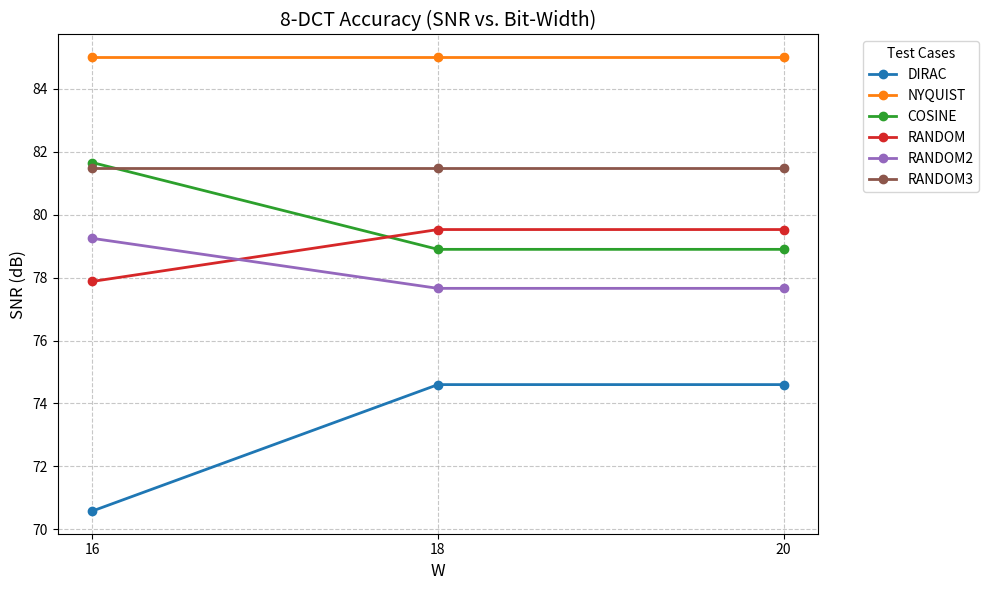
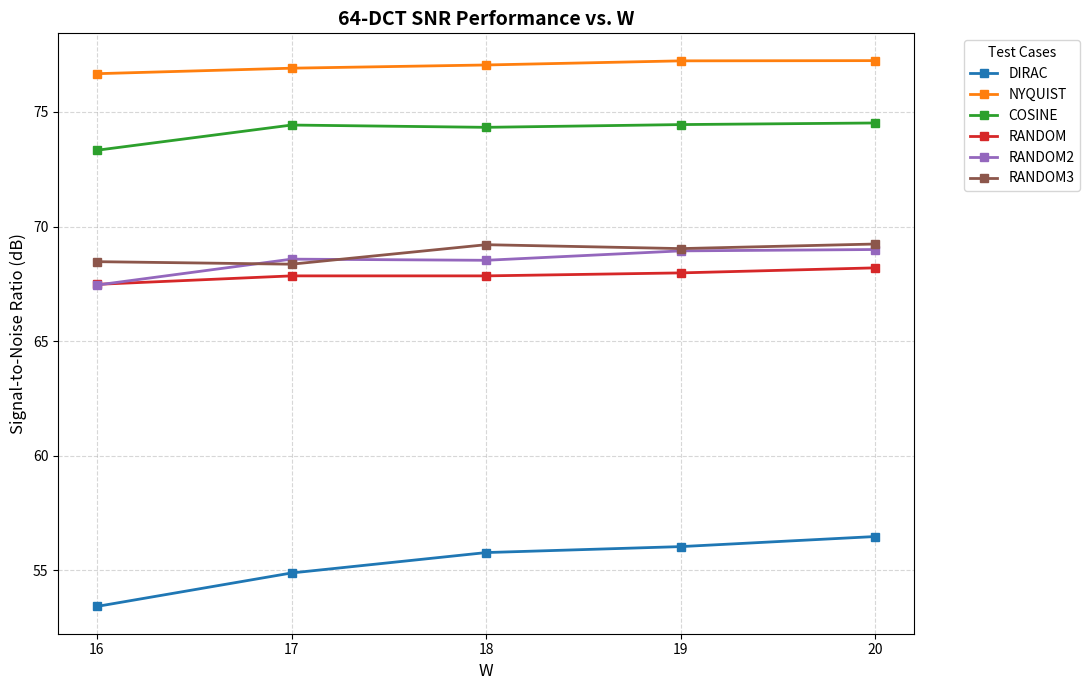
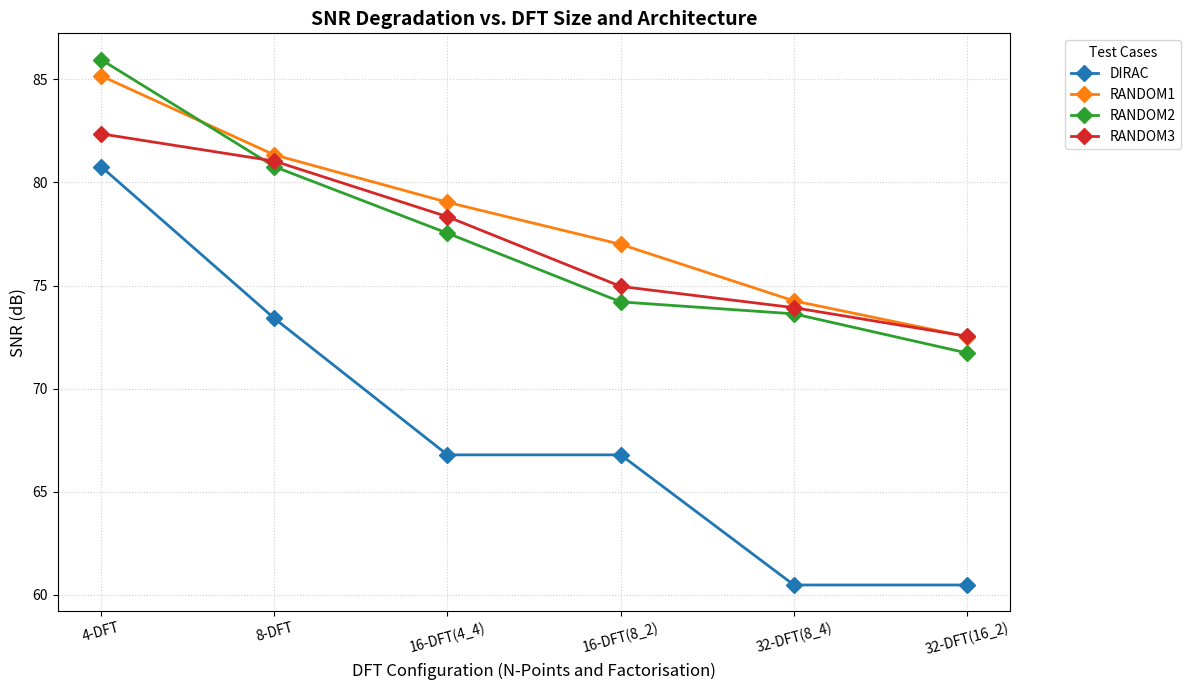
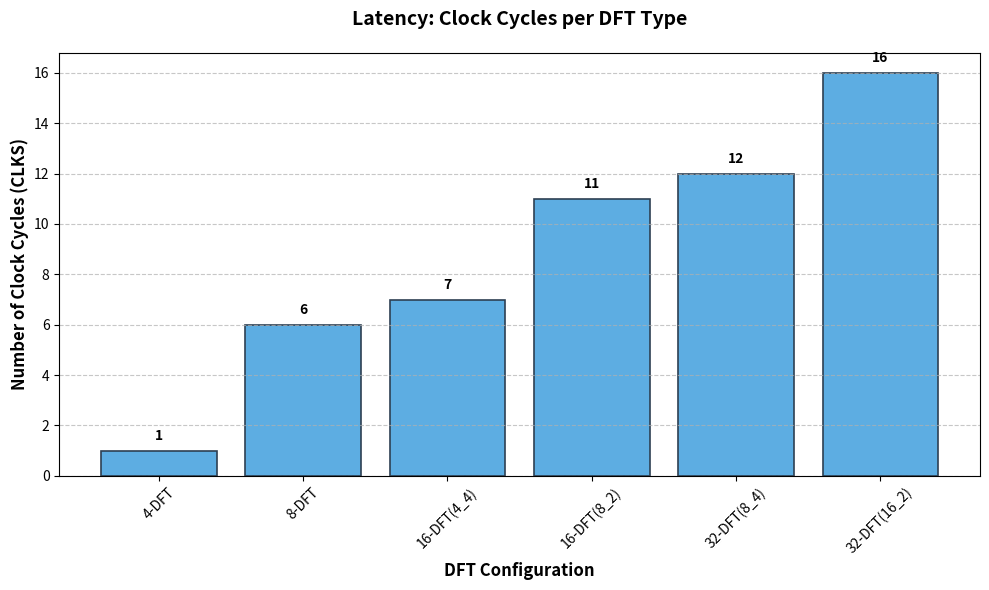
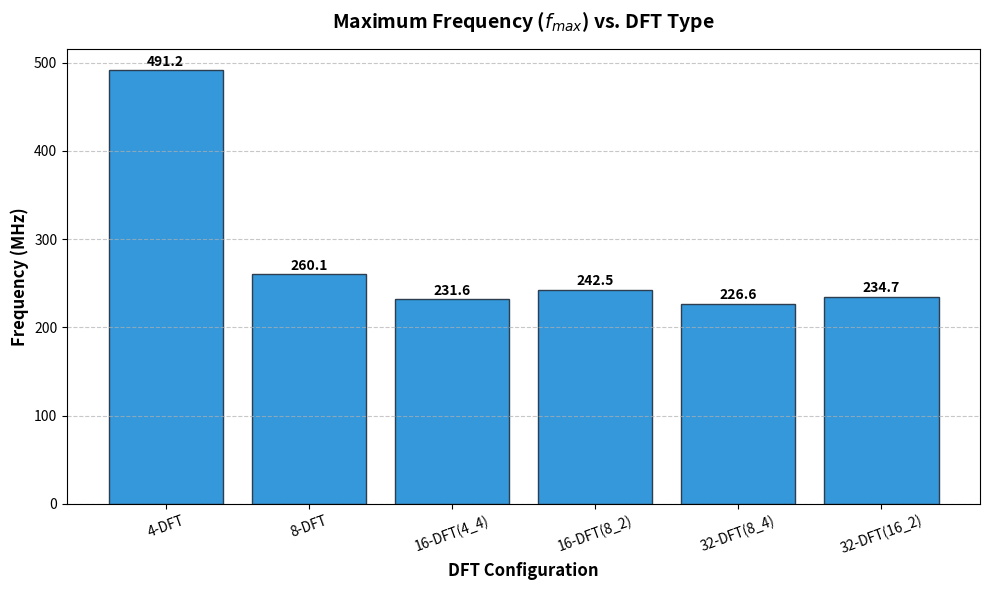
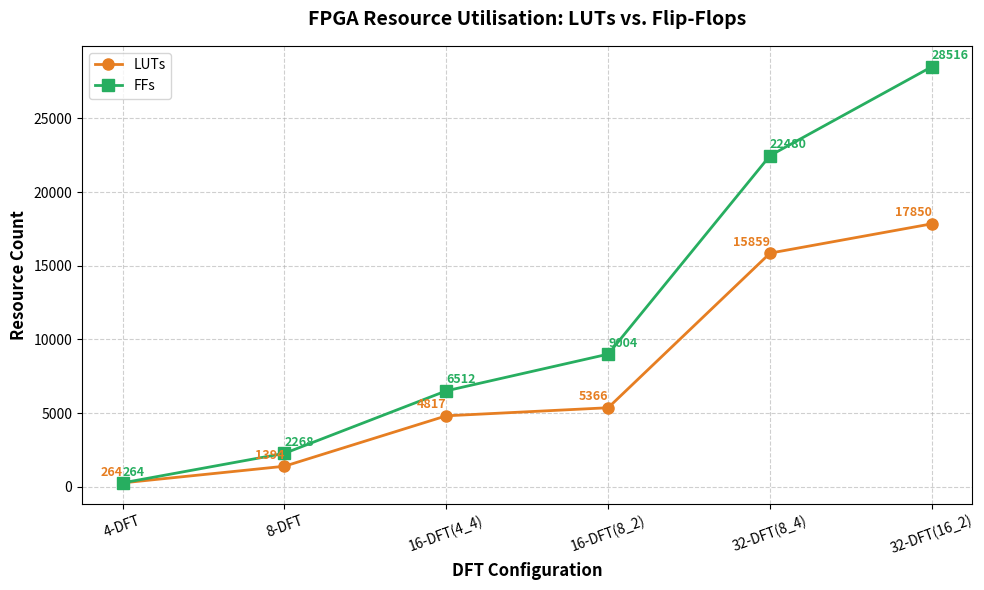
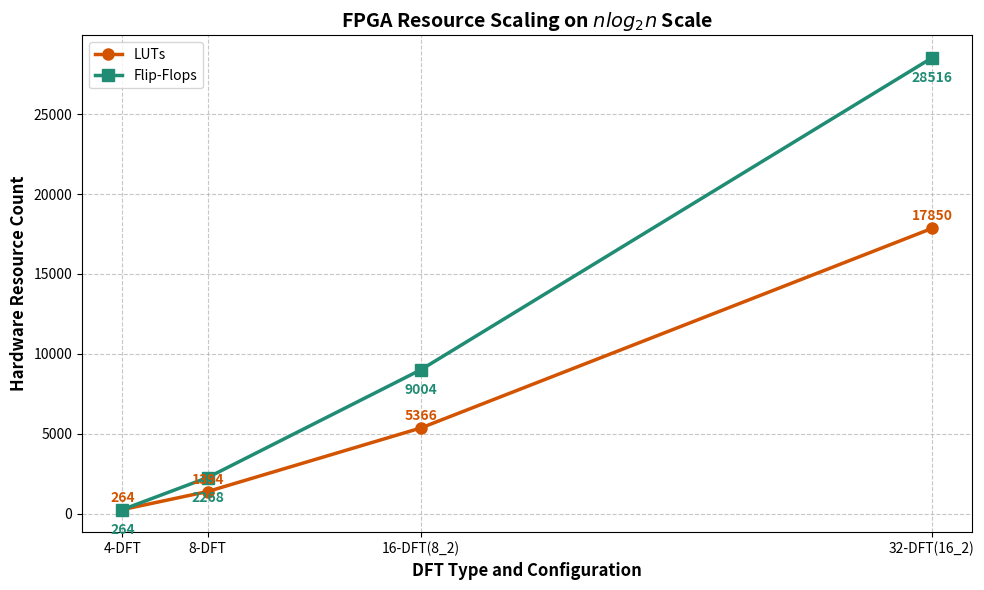
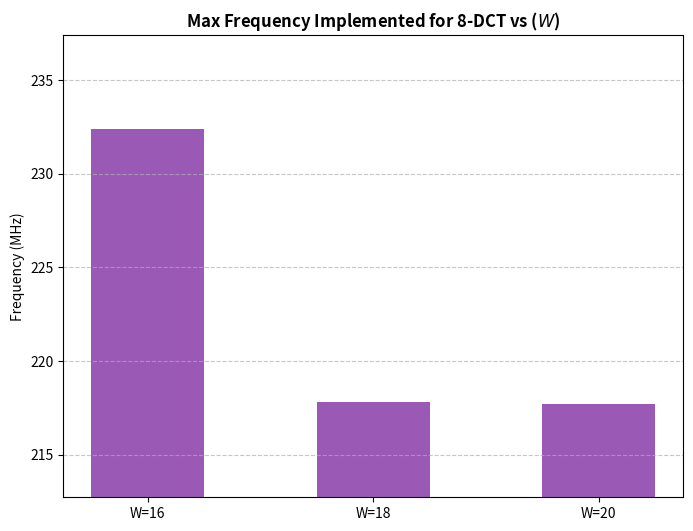
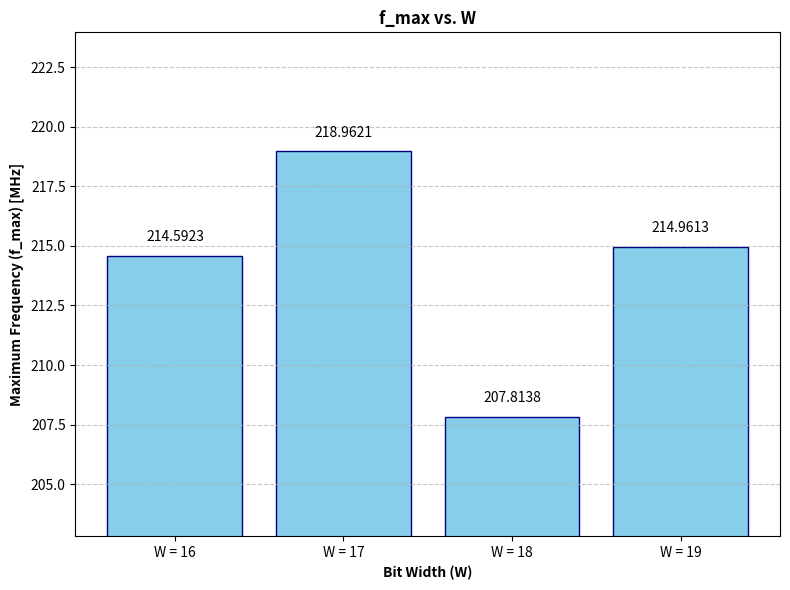
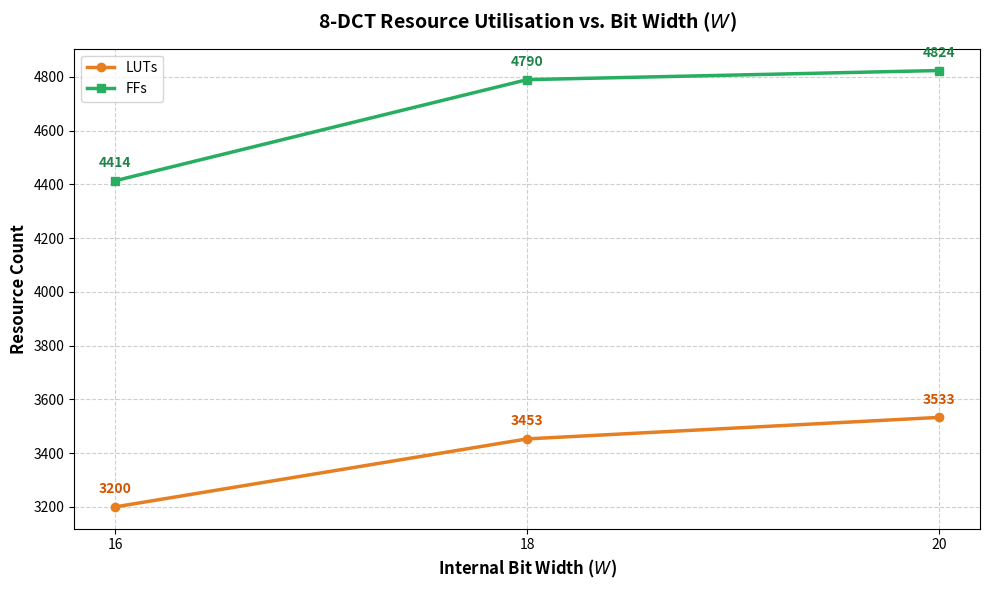
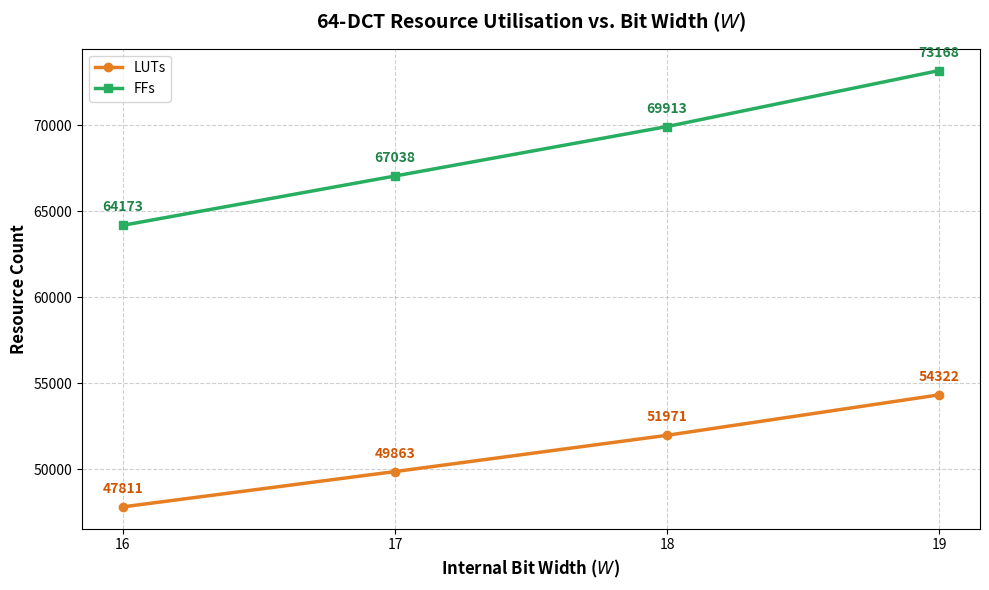

Write Python code to recreate these figures, in order.
import matplotlib.pyplot as plt

# Data from the table
bit_widths = [16, 18, 20]

# SNR values for each test case
test_data = {
    "DIRAC": [70.58, 74.6, 74.6],
    "NYQUIST": [85.01, 85.01, 85.01],
    "COSINE": [81.66, 78.9, 78.9],
    "RANDOM": [77.88, 79.53, 79.53],
    "RANDOM2": [79.25, 77.66, 77.66],
    "RANDOM3": [81.5, 81.5, 81.5]
}

plt.figure(figsize=(10, 6))

# Plot each line
for test_name, snr_values in test_data.items():
    plt.plot(bit_widths, snr_values, marker='o', label=test_name, linewidth=2)

# Formatting the chart
plt.title("8-DCT Accuracy (SNR vs. Bit-Width)", fontsize=14)
plt.xlabel("W", fontsize=12)
plt.ylabel("SNR (dB)", fontsize=12)
plt.xticks(bit_widths)  # Ensure only 16, 18, 20 show on X-axis
plt.grid(True, linestyle='--', alpha=0.7)
plt.legend(title="Test Cases", bbox_to_anchor=(1.05, 1), loc='upper left')

plt.tight_layout()
plt.show()


# Data from the table
bit_widths = [16, 17, 18, 19, 20]

# SNR values for each test case (excluding DC)
test_data = {
    "DIRAC":   [53.43, 54.89, 55.78, 56.04, 56.48],
    "NYQUIST": [76.67, 76.91, 77.05, 77.23, 77.24],
    "COSINE":  [73.33, 74.43, 74.33, 74.45, 74.52],
    "RANDOM":  [67.48, 67.85, 67.85, 67.98, 68.20],
    "RANDOM2": [67.45, 68.58, 68.53, 68.94, 69.00],
    "RANDOM3": [68.47, 68.36, 69.21, 69.04, 69.24]
}

plt.figure(figsize=(11, 7))

# Plot each line with a unique color/marker
for test_name, snr_values in test_data.items():
    plt.plot(bit_widths, snr_values, marker='s', label=test_name, linewidth=2, markersize=6)

# Formatting the chart
plt.title("64-DCT SNR Performance vs. W", fontsize=14, fontweight='bold')
plt.xlabel("W", fontsize=12)
plt.ylabel("Signal-to-Noise Ratio (dB)", fontsize=12)
plt.xticks(bit_widths)
plt.grid(True, which='both', linestyle='--', alpha=0.5)

# Adding a legend outside the plot area
plt.legend(title="Test Cases", bbox_to_anchor=(1.05, 1), loc='upper left', frameon=True)

plt.tight_layout()
plt.show()


import matplotlib.pyplot as plt

# Data from the table
# Categories represent different N-point sizes and internal factorizations
dft_configs = ["4-DFT", "8-DFT", "16-DFT(4_4)", "16-DFT(8_2)", "32-DFT(8_4)", "32-DFT(16_2)"]

test_data = {
    "DIRAC":   [80.77, 73.41, 66.79, 66.79, 60.48, 60.48],
    "RANDOM1": [85.17, 81.34, 79.04, 77.00, 74.26, 72.52],
    "RANDOM2": [85.96, 80.77, 77.54, 74.21, 73.63, 71.73],
    "RANDOM3": [82.36, 81.04, 78.34, 74.96, 73.93, 72.54]
}

plt.figure(figsize=(12, 7))

# Plot each test case
for test_name, snr_values in test_data.items():
    plt.plot(dft_configs, snr_values, marker='D', label=test_name, linewidth=2, markersize=8)

# Formatting
plt.title("SNR Degradation vs. DFT Size and Architecture", fontsize=14, fontweight='bold')
plt.xlabel("DFT Configuration (N-Points and Factorisation)", fontsize=12)
plt.ylabel("SNR (dB)", fontsize=12)
plt.grid(True, linestyle=':', alpha=0.6)
plt.xticks(rotation=15) # Rotate labels slightly for readability


plt.legend(title="Test Cases", bbox_to_anchor=(1.05, 1), loc='upper left')
plt.tight_layout()
plt.show()

dft_types = [
    "4-DFT",
    "8-DFT",
    "16-DFT(4_4)",
    "16-DFT(8_2)",
    "32-DFT(8_4)",
    "32-DFT(16_2)"
]

clks = [1, 6, 7, 11, 12, 16]

# Create the plot
plt.figure(figsize=(10, 6))
bars = plt.bar(dft_types, clks, color='#5dade2', edgecolor='#2e4053', linewidth=1.2)

# Customizing the appearance
plt.title('Latency: Clock Cycles per DFT Type', fontsize=14, fontweight='bold', pad=20)
plt.xlabel('DFT Configuration', fontsize=12, fontweight='bold')
plt.ylabel('Number of Clock Cycles (CLKS)', fontsize=12, fontweight='bold')
plt.xticks(rotation=45)
plt.grid(axis='y', linestyle='--', alpha=0.7)

# Adding the exact values on top of each bar for clarity
for bar in bars:
    yval = bar.get_height()
    plt.text(bar.get_x() + bar.get_width()/2, yval + 0.3, yval, ha='center', va='bottom', fontweight='bold')

plt.tight_layout()
plt.show()

import matplotlib.pyplot as plt

# Data from the tables
dft_types = ["4-DFT", "8-DFT", "16-DFT(4_4)", "16-DFT(8_2)", "32-DFT(8_4)", "32-DFT(16_2)"]
f_max = [491.1591, 260.1457, 231.5887, 242.5418, 226.5519, 234.7418]

# Create the first plot (Bar Graph)
plt.figure(figsize=(10, 6))
plt.bar(dft_types, f_max, color='#3498db', edgecolor='#2c3e50')

# Adding labels and title
plt.title('Maximum Frequency ($f_{max}$) vs. DFT Type', fontsize=14, fontweight='bold', pad=15)
plt.ylabel('Frequency (MHz)', fontsize=12, fontweight='bold')
plt.xlabel('DFT Configuration', fontsize=12, fontweight='bold')
plt.xticks(rotation=20)
plt.grid(axis='y', linestyle='--', alpha=0.7)

# Add exact values on top of bars
for i, v in enumerate(f_max):
    plt.text(i, v + 5, f"{v:.1f}", ha='center', fontweight='bold')

plt.tight_layout()
plt.show()

import matplotlib.pyplot as plt

# Data from the tables
dft_types = ["4-DFT", "8-DFT", "16-DFT(4_4)", "16-DFT(8_2)", "32-DFT(8_4)", "32-DFT(16_2)"]
luts = [264, 1394, 4817, 5366, 15859, 17850]
ffs = [264, 2268, 6512, 9004, 22480, 28516]

# Create the second plot (Line Graph)
plt.figure(figsize=(10, 6))
plt.plot(dft_types, luts, marker='o', markersize=8, label='LUTs', color='#e67e22', linewidth=2)
plt.plot(dft_types, ffs, marker='s', markersize=8, label='FFs', color='#27ae60', linewidth=2)

# Adding labels and title
plt.title('FPGA Resource Utilisation: LUTs vs. Flip-Flops', fontsize=14, fontweight='bold', pad=15)
plt.ylabel('Resource Count', fontsize=12, fontweight='bold')
plt.xlabel('DFT Configuration', fontsize=12, fontweight='bold')
plt.xticks(rotation=20)
plt.legend()
plt.grid(True, linestyle='--', alpha=0.6)

# Adding labels for exact counts
for i, v in enumerate(luts):
    plt.text(i, v + 500, str(v), ha='right', color='#e67e22', fontsize=9, fontweight='bold')
for i, v in enumerate(ffs):
    plt.text(i, v + 500, str(v), ha='left', color='#27ae60', fontsize=9, fontweight='bold')

plt.tight_layout()
plt.show()

import matplotlib.pyplot as plt
import numpy as np

# Specific radix-2 data points
n_vals = np.array([4, 8, 16, 32])
labels = ["4-DFT", "8-DFT", "16-DFT(8_2)", "32-DFT(16_2)"]

# Resource counts from your synthesis data
luts = np.array([264, 1394, 5366, 17850])
ffs = np.array([264, 2268, 9004, 28516])

# Calculate the n log n values (Base 2)
# n=4  -> 4*2 = 8
# n=8  -> 8*3 = 24
# n=16 -> 16*4 = 64
# n=32 -> 32*5 = 160
x_scale = n_vals * np.log2(n_vals)

plt.figure(figsize=(10, 6))

# Plotting against n log n scale
plt.plot(x_scale, luts, marker='o', markersize=8, label='LUTs', color='#d35400', linewidth=2.5)
plt.plot(x_scale, ffs, marker='s', markersize=8, label='Flip-Flops', color='#218c74', linewidth=2.5)

# Formatting the chart
plt.title('FPGA Resource Scaling on $n log_2 n$ Scale', fontsize=14, fontweight='bold')
plt.xlabel('DFT Type and Configuration', fontsize=12, fontweight='bold')
plt.ylabel('Hardware Resource Count', fontsize=12, fontweight='bold')
plt.xticks(x_scale, labels) # Map the n log n points to their respective DFT names
plt.grid(True, linestyle='--', alpha=0.7)
plt.legend()

# Adding data labels for exact counts
for i in range(len(x_scale)):
    plt.text(x_scale[i], luts[i] + 500, str(luts[i]), ha='center', color='#d35400', weight='bold')
    plt.text(x_scale[i], ffs[i] - 1500, str(ffs[i]), ha='center', color='#218c74', weight='bold')

plt.tight_layout()
plt.show()

w_labels = ["W=16", "W=18", "W=20"]
f_max_w = [232.40, 217.82, 217.72]

plt.figure(figsize=(8, 6))
plt.bar(w_labels, f_max_w, color='#9b59b6', width=0.5)
plt.title('Max Frequency Implemented for 8-DCT vs ($W$)', fontweight='bold')
plt.ylabel('Frequency (MHz)')
plt.ylim(min(f_max_w) - 5, max(f_max_w) + 5)
plt.grid(axis='y', linestyle='--', alpha=0.7)
plt.show()

bit_widths = ["W = 16", "W = 17", "W = 18", "W = 19"]
f_max_values = [214.5923, 218.9621, 207.8138, 214.9613]

plt.figure(figsize=(8, 6))
bars = plt.bar(bit_widths, f_max_values, color='skyblue', edgecolor='navy')

# Add labels and title
plt.xlabel('Bit Width (W)', fontweight='bold')
plt.ylabel('Maximum Frequency (f_max) [MHz]', fontweight='bold')
plt.title('f_max vs. W', fontweight='bold')

# Adjust y-axis limit to show differences more clearly
plt.ylim(min(f_max_values) - 5, max(f_max_values) + 5)

# Add value labels on top of the bars
for bar in bars:
    yval = bar.get_height()
    plt.text(bar.get_x() + bar.get_width()/2, yval + 0.5, round(yval, 4), ha='center', va='bottom')

plt.grid(axis='y', linestyle='--', alpha=0.7)
plt.tight_layout()
plt.show()

import matplotlib.pyplot as plt

# Data for 8-DCT resource utilization across different bit widths (W)
w_values = [16, 18, 20]
lut_counts = [3200, 3453, 3533]
ff_counts = [4414, 4790, 4824]

plt.figure(figsize=(10, 6))

# Plotting LUTs
plt.plot(w_values, lut_counts, marker='o', linestyle='-', color='#e67e22', linewidth=2.5, label='LUTs')

# Plotting FFs
plt.plot(w_values, ff_counts, marker='s', linestyle='-', color='#27ae60', linewidth=2.5, label='FFs')

# Adding Titles and Labels
plt.title('8-DCT Resource Utilisation vs. Bit Width ($W$)', fontsize=14, fontweight='bold', pad=15)
plt.xlabel('Internal Bit Width ($W$)', fontsize=12, fontweight='bold')
plt.ylabel('Resource Count', fontsize=12, fontweight='bold')

# Setting specific x-ticks and grid
plt.xticks(w_values)
plt.grid(True, linestyle='--', alpha=0.6)

# Adding value labels for clarity
for i, txt in enumerate(lut_counts):
    plt.annotate(f'{txt}', (w_values[i], lut_counts[i]), textcoords="offset points",
                 xytext=(0, 10), ha='center', color='#d35400', weight='bold')

for i, txt in enumerate(ff_counts):
    plt.annotate(f'{txt}', (w_values[i], ff_counts[i]), textcoords="offset points",
                 xytext=(0, 10), ha='center', color='#1e8449', weight='bold')

plt.legend()
plt.tight_layout()
plt.show()

# Data for 64-DCT resource utilization across different bit widths (W)
# Extracted from image_f7a741.png
w_values = [16, 17, 18, 19]
lut_counts = [47811, 49863, 51971, 54322]
ff_counts = [64173, 67038, 69913, 73168]

plt.figure(figsize=(10, 6))

# Plotting LUTs and FFs on the same line graph
plt.plot(w_values, lut_counts, marker='o', linestyle='-', color='#e67e22', linewidth=2.5, label='LUTs')
plt.plot(w_values, ff_counts, marker='s', linestyle='-', color='#27ae60', linewidth=2.5, label='FFs')

# Adding Titles and Labels
plt.title('64-DCT Resource Utilisation vs. Bit Width ($W$)', fontsize=14, fontweight='bold', pad=15)
plt.xlabel('Internal Bit Width ($W$)', fontsize=12, fontweight='bold')
plt.ylabel('Resource Count', fontsize=12, fontweight='bold')

# Setting specific x-ticks and grid
plt.xticks(w_values)
plt.grid(True, linestyle='--', alpha=0.6)

# Adding value labels for clarity
for i, txt in enumerate(lut_counts):
    plt.annotate(f'{txt}', (w_values[i], lut_counts[i]), textcoords="offset points",
                 xytext=(0, 10), ha='center', color='#d35400', weight='bold')

for i, txt in enumerate(ff_counts):
    plt.annotate(f'{txt}', (w_values[i], ff_counts[i]), textcoords="offset points",
                 xytext=(0, 10), ha='center', color='#1e8449', weight='bold')

plt.legend()
plt.tight_layout()
plt.show()
